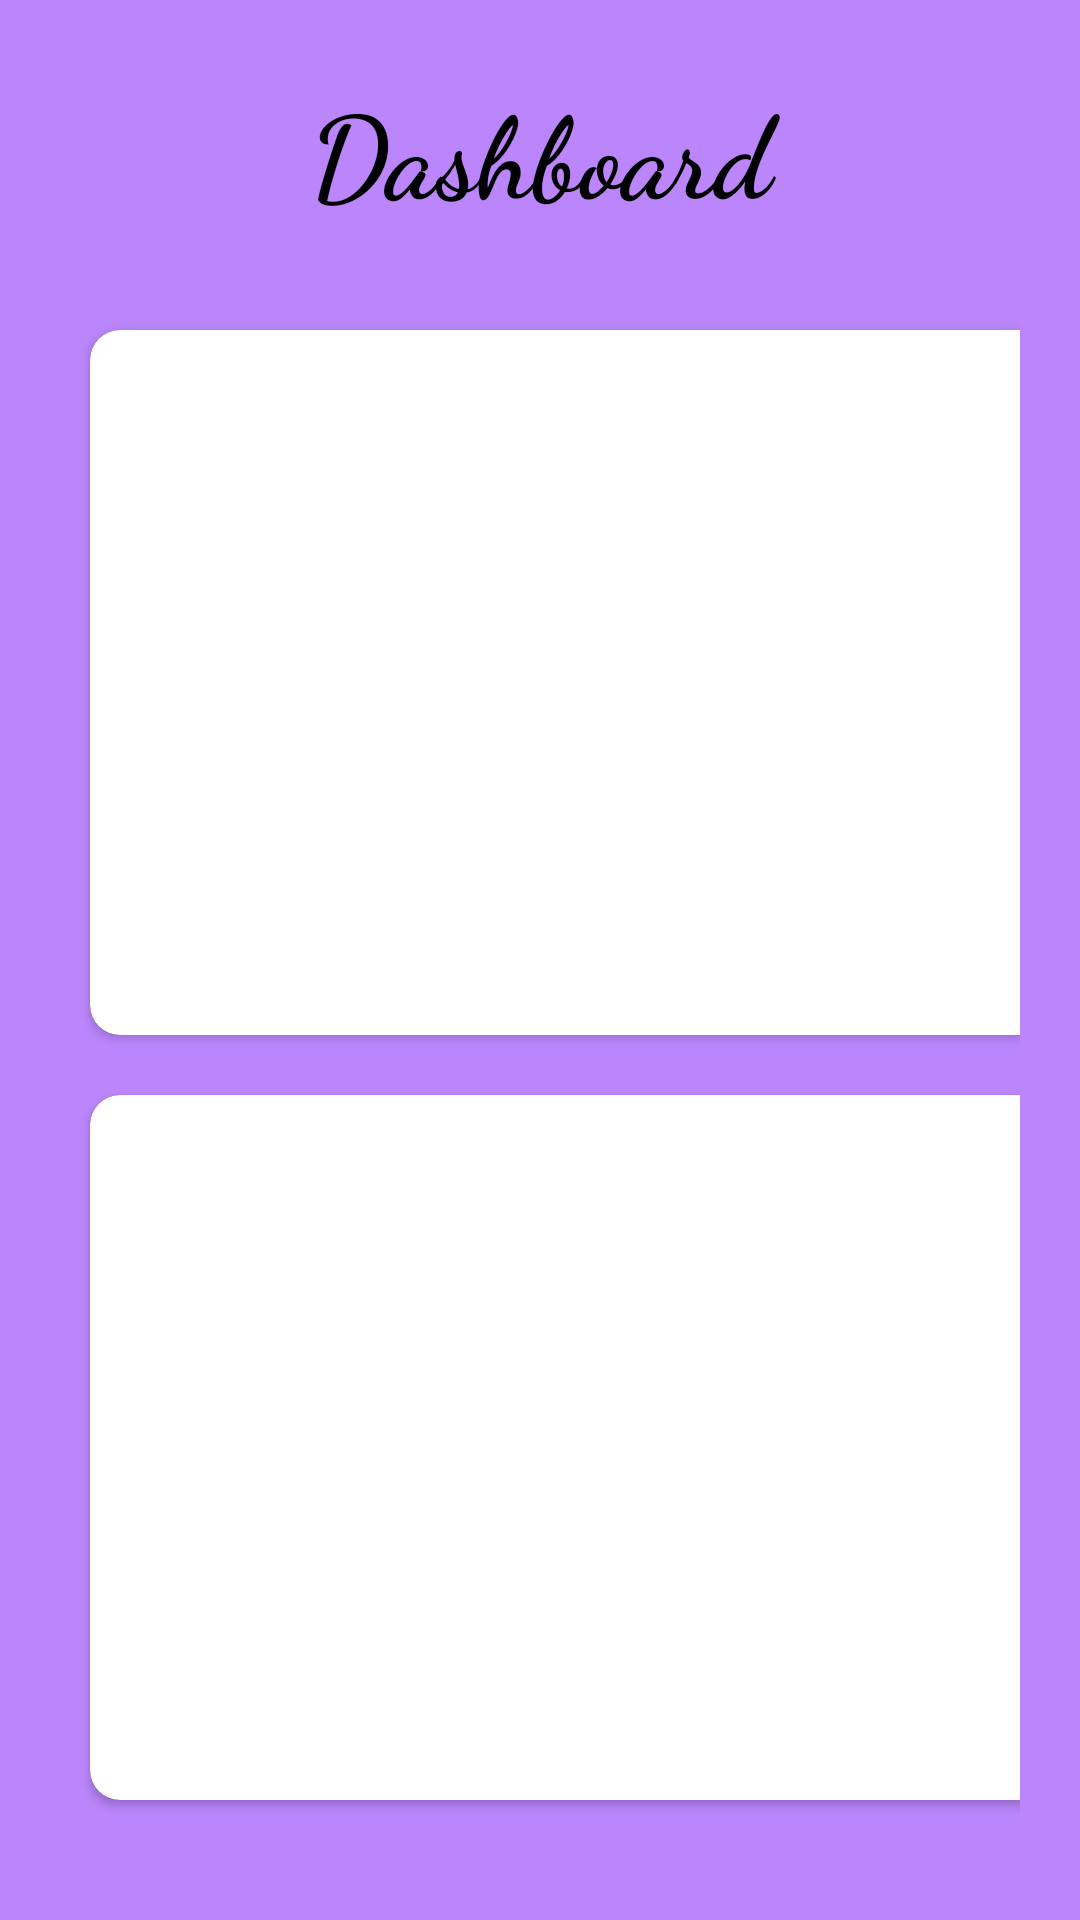

Produce the Android XML layout that renders to this screen, including the resource entries it uses.
<!-- AndroidManifest.xml: application theme Base.Theme.ERPModel -->
<!-- res/layout/activity_dashboard.xml -->
<?xml version="1.0" encoding="utf-8"?>
<RelativeLayout xmlns:android="http://schemas.android.com/apk/res/android"
    xmlns:app="http://schemas.android.com/apk/res-auto"
    xmlns:tools="http://schemas.android.com/tools"
    android:layout_width="match_parent"
    android:layout_height="match_parent"
    tools:context=".Dashboard"
    android:background="@color/purple_200"
    android:id="@+id/dashboard"
    >
   <TextView
       android:id="@+id/topView"
       android:layout_width="match_parent"
       android:layout_height="100dp"
       android:text="Dashboard"
       android:textSize="38dp"
       android:textStyle="bold"
       android:fontFamily="cursive"
       android:gravity="center"
       android:textColor="@color/black"
       />
    <GridLayout
        android:layout_width="match_parent"
        android:layout_height="match_parent"
        android:layout_below="@+id/topView"
        android:rowCount="2"
        android:columnCount="2"
        android:layout_marginLeft="20dp"
        android:layout_marginRight="20dp"
        android:layout_marginBottom="30dp"
        >

        <androidx.cardview.widget.CardView
            android:layout_height="150dp"
            android:layout_width="150dp"
            android:elevation="15dp"
            app:cardCornerRadius="10dp"
            android:layout_rowWeight="1"
            android:layout_row="0"
            android:layout_column="0"
            android:layout_columnWeight="1"
            android:layout_margin="10dp">

            <LinearLayout
                android:layout_width="match_parent"
                android:layout_height="match_parent"
                android:orientation="vertical"
                android:gravity="center"
                >
                <ImageView
                    android:layout_width="80dp"
                    android:layout_height="80dp"
                    android:layout_gravity="center_horizontal"
                    android:src="@drawable/person"/>
                <TextView
                    android:layout_width="wrap_content"
                    android:layout_height="wrap_content"
                    android:text="Total Client"
                    android:layout_gravity="center_horizontal"
                    android:textSize="18dp"
                    android:textStyle="bold"
                    android:textColor="@color/black"/>

                <TextView
                    android:layout_width="wrap_content"
                    android:layout_height="wrap_content"
                    android:text="1873+"
                    android:textColor="@color/black"
                    android:textStyle="bold"
                    android:textSize="20dp"/>


            </LinearLayout>

        </androidx.cardview.widget.CardView>

        <androidx.cardview.widget.CardView
            android:layout_height="150dp"
            android:layout_width="150dp"
            android:elevation="15dp"
            app:cardCornerRadius="10dp"
            android:layout_rowWeight="1"
            android:layout_row="0"
            android:layout_column="1"
            android:layout_columnWeight="1"
            android:layout_margin="10dp">

            <LinearLayout
                android:layout_width="match_parent"
                android:layout_height="match_parent"
                android:orientation="vertical"
                android:gravity="center"
                >
                <ImageView
                    android:layout_width="80dp"
                    android:layout_height="80dp"
                    android:layout_gravity="center_horizontal"
                    android:src="@drawable/person"/>
                <TextView
                    android:layout_width="wrap_content"
                    android:layout_height="wrap_content"
                    android:text="Total Intern"
                    android:layout_gravity="center_horizontal"
                    android:textSize="18dp"
                    android:textStyle="bold"
                    android:textColor="@color/black"/>
                <TextView
                    android:layout_width="wrap_content"
                    android:layout_height="wrap_content"
                    android:text="1873+"
                    android:textColor="@color/black"
                    android:textStyle="bold"
                    android:textSize="20dp"/>


            </LinearLayout>

        </androidx.cardview.widget.CardView>

        <androidx.cardview.widget.CardView
            android:layout_height="150dp"
            android:layout_width="150dp"
            android:elevation="15dp"
            app:cardCornerRadius="10dp"
            android:layout_rowWeight="1"
            android:layout_row="1"
            android:layout_column="0"
            android:layout_columnWeight="1"
            android:layout_margin="10dp">

            <LinearLayout
                android:layout_width="match_parent"
                android:layout_height="match_parent"
                android:orientation="vertical"
                android:gravity="center"
                >

                <TextView
                    android:layout_width="wrap_content"
                    android:layout_height="wrap_content"
                    android:layout_gravity="center_horizontal"
                    android:layout_marginBottom="30dp"
                    android:text="Today Report for Intern"
                    android:textColor="@color/black"
                    android:textSize="15dp"
                    android:textStyle="bold"
                    tools:ignore="TextSizeCheck" />

                <ImageView
                    android:layout_width="80dp"
                    android:layout_height="80dp"
                    android:layout_gravity="center_horizontal"
                    android:src="@drawable/graph"/>


            </LinearLayout>

        </androidx.cardview.widget.CardView>

        <androidx.cardview.widget.CardView
            android:layout_height="150dp"
            android:layout_width="150dp"
            android:elevation="15dp"
            app:cardCornerRadius="10dp"
            android:layout_rowWeight="1"
            android:layout_row="1"
            android:layout_column="1"
            android:layout_columnWeight="1"
            android:layout_margin="10dp">

            <LinearLayout
                android:layout_width="match_parent"
                android:layout_height="match_parent"
                android:orientation="vertical"
                android:gravity="center"
                >

                <TextView
                    android:layout_width="wrap_content"
                    android:layout_height="wrap_content"
                    android:layout_gravity="center_horizontal"
                    android:layout_marginBottom="30dp"
                    android:text="Today Report for Client"
                    android:textColor="@color/black"
                    android:textSize="15dp"
                    android:textStyle="bold"
                    tools:ignore="TextSizeCheck" />

                <ImageView
                    android:layout_width="80dp"
                    android:layout_height="80dp"
                    android:layout_gravity="center_horizontal"
                    android:src="@drawable/graph"/>


            </LinearLayout>

        </androidx.cardview.widget.CardView>


    </GridLayout>

</RelativeLayout>
<!-- resources referenced by this layout -->
<resources>
  <color name="black">#FF000000</color>
  <color name="purple_200">#FFBB86FC</color>
  <!-- drawable graph (drawable) -->
  <vector android:height="24dp" android:tint="#964F4F"
      android:viewportHeight="24" android:viewportWidth="24"
      android:width="24dp" xmlns:android="http://schemas.android.com/apk/res/android">
      <path android:fillColor="@android:color/white" android:pathData="M14.06,9.94L12,9l2.06,-0.94L15,6l0.94,2.06L18,9l-2.06,0.94L15,12L14.06,9.94zM4,14l0.94,-2.06L7,11l-2.06,-0.94L4,8l-0.94,2.06L1,11l2.06,0.94L4,14zM8.5,9l1.09,-2.41L12,5.5L9.59,4.41L8.5,2L7.41,4.41L5,5.5l2.41,1.09L8.5,9zM4.5,20.5l6,-6.01l4,4L23,8.93l-1.41,-1.41l-7.09,7.97l-4,-4L3,19L4.5,20.5z"/>
  </vector>
  <!-- drawable person (drawable) -->
  <vector android:height="24dp" android:tint="#964F4F"
      android:viewportHeight="24" android:viewportWidth="24"
      android:width="24dp" xmlns:android="http://schemas.android.com/apk/res/android">
      <path android:fillColor="@android:color/white" android:pathData="M12,12c2.21,0 4,-1.79 4,-4s-1.79,-4 -4,-4 -4,1.79 -4,4 1.79,4 4,4zM12,14c-2.67,0 -8,1.34 -8,4v2h16v-2c0,-2.66 -5.33,-4 -8,-4z"/>
  </vector>
  <style name="Base.Theme.ERPModel" parent="Theme.Material3.DayNight.NoActionBar">
          
          
      </style>
</resources>
